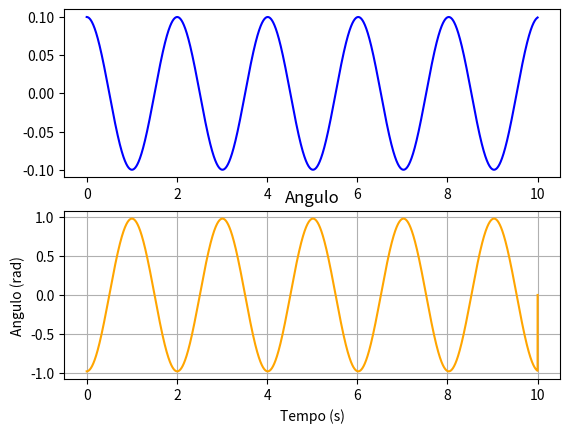
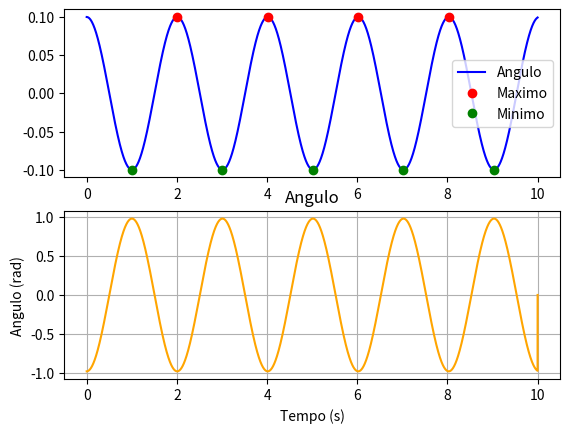

Write the Python code that produced these figures, in order.
import numpy as np
import matplotlib.pyplot as plt

L = 1.0 #m
g = 9.81 #m/s^2	

teta = 0.1 #rad
t0 = 0.0 #s
tf = 10.0 #s
dt = 0.001 #s
v0 = 0.0 #m/s

t = np.arange(t0, tf, dt)
n = len(t)
ainst = np.zeros(np.size(t))
vang = np.zeros(np.size(t))
ang = np.zeros(np.size(t))

ang[0] = teta
vang[0] = v0

for i in range(n - 1):
    ainst[i] = -g/L * np.sin(ang[i])
    vang[i + 1] = vang[i] + ainst[i] * dt
    ang[i + 1] = ang[i] + vang[i + 1] * dt

plt.subplot(2, 1, 1)
plt.plot(t, ang, label='Angulo', color='blue')
plt.subplot(2, 1, 2)
plt.plot(t, ainst, label='Aceleração', color='orange')
plt.title('Angulo')
plt.xlabel('Tempo (s)')
plt.ylabel('Angulo (rad)')
plt.grid()
plt.show()

def maxminv(xm1,xm2,xm3,ym1,ym2,ym3):  
    # Máximo ou mínimo usando o polinómio de Lagrange
    # Dados (input): (x0,y0), (x1,y1) e (x2,y2) 
    # Resultados (output): xm, ymax 
    xab=xm1-xm2
    xac=xm1-xm3
    xbc=xm2-xm3

    a=ym1/(xab*xac)
    b=-ym2/(xab*xbc)
    c=ym3/(xac*xbc)

    xmla=(b+c)*xm1+(a+c)*xm2+(a+b)*xm3
    xm=0.5*xmla/(a+b+c)

    xta=xm-xm1
    xtb=xm-xm2
    xtc=xm-xm3

    ymax=a*xtb*xtc+b*xta*xtc+c*xta*xtb
    return xm, ymax

angmax = np.zeros(np.size(t))
angmax[0] = teta

tmax = []
angmax = []
tmin = []
angmin = []

for i in range(1, n-1):
    # Máximo local
    if ang[i] > ang[i-1] and ang[i] > ang[i+1]:
        tm, angm = maxminv(t[i-1], t[i], t[i+1], ang[i-1], ang[i], ang[i+1])
        tmax.append(tm)
        angmax.append(angm)
    # Mínimo local
    if ang[i] < ang[i-1] and ang[i] < ang[i+1]:
        tm, angm = maxminv(t[i-1], t[i], t[i+1], ang[i-1], ang[i], ang[i+1])
        tmin.append(tm)
        angmin.append(angm)

plt.subplot(2, 1, 1)
plt.plot(t, ang, label='Angulo', color='blue')
plt.plot(tmax, angmax, 'ro', label='Maximo')
plt.plot(tmin, angmin, 'go', label='Minimo')
plt.legend()
plt.subplot(2, 1, 2)
plt.plot(t, ainst, label='Aceleração', color='orange')
plt.title('Angulo')
plt.xlabel('Tempo (s)')
plt.ylabel('Angulo (rad)')
plt.grid()
plt.show()

deltaTcomp = tmax[1] - tmax[0]
print("Período computacional: {:.4f}".format(deltaTcomp))

deltaTan = 2*np.pi*np.sqrt(L/g)
print("Período analitico: {:.4f}".format(deltaTan))
